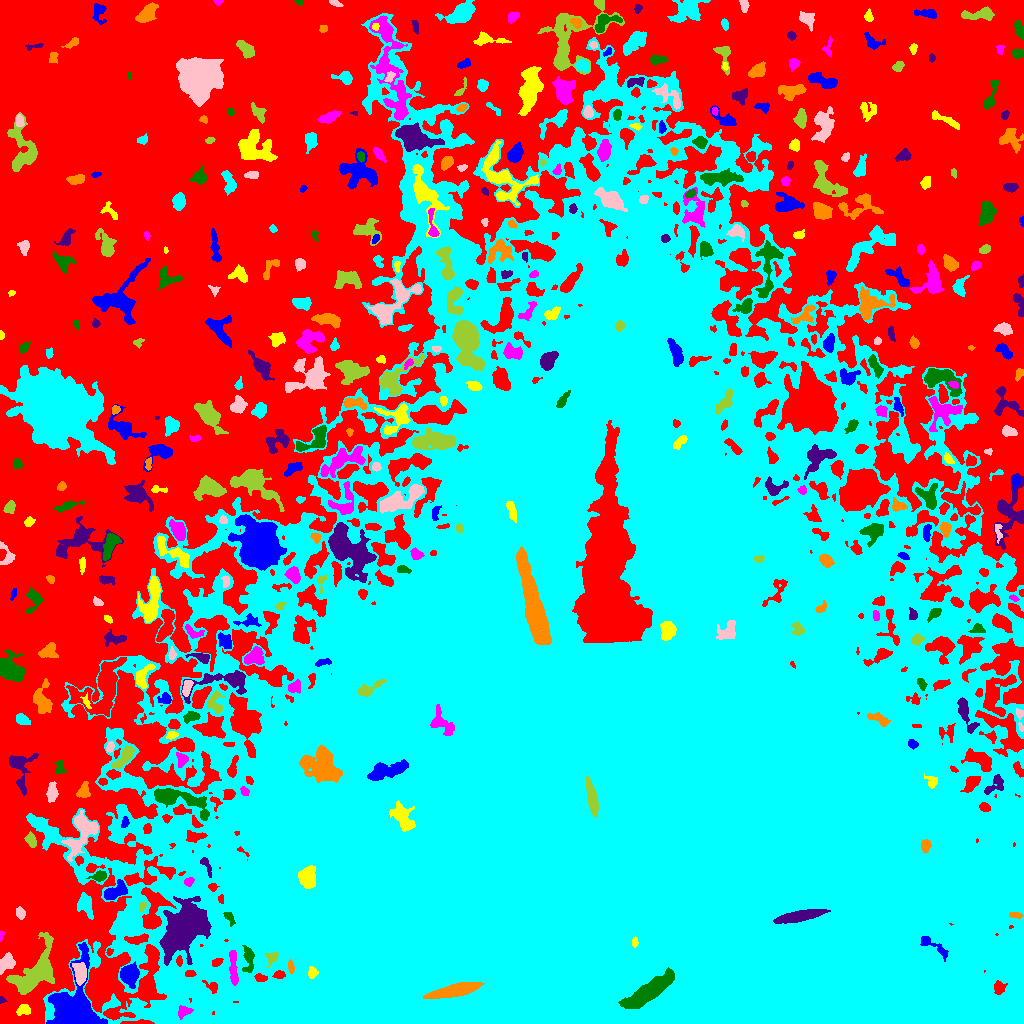

Values plotted in this chart, from the file beside it:
ID, X, Y, A, B, theta, total_flux, mu_max, mu_median, mu_mean, R_fwhm, R_e, R10, R90, x_start, x_end, y_start, y_end, area, greylevel
0, 422.9, 673.3, 359.1, 222.7, 0.4505, 3013051, 40.0, 8.0, 7.482, 7.878, 201.3, 81.93, 303.2, 0, 1023, 0, 1023, 402713, 7.482
1, 76.83, 11.46, 13.81, 9.194, -1.546, 23550, 75.0, 7.0, 14.41, 7.797, 8.5, 3.192, 17.27, 46, 107, 0, 81, 1634, 30.41
2, 23.59, 13.36, 3.395, 2.267, 0.3959, 404.0, 8.0, 3.0, 3.015, 4.146, 3.385, 1.262, 5.323, 16, 30, 8, 19, 134, 16.01
3, 184.2, 11.69, 3.811, 2.42, 0.476, 426.0, 6.0, 3.0, 3.156, 5.232, 3.7, 1.493, 5.528, 178, 193, 4, 18, 135, 28.16
4, 648.8, 32.88, 14.4, 3.591, 0.6175, 19009, 47.0, 20.0, 20.91, 11.07, 9.15, 3.656, 14.17, 618, 674, 15, 56, 909, 200.9
5, 1.819, 23.98, 1.783, 1.406, -0.6344, 105.0, 7.0, 2.0, 2.625, 1.784, 1.693, 0.5642, 2.985, 0, 7, 20, 27, 40, 17.62
6, 455.3, 33.11, 11.79, 2.644, 0.2182, 9528, 36.0, 15.0, 16.04, 9.045, 7.203, 2.932, 11.26, 423, 484, 25, 41, 594, 163
7, 291, 39.8, 2.891, 1.857, 1.32, 557.0, 15.0, 5.0, 5.515, 3.09, 2.764, 0.9772, 4.514, 284, 295, 34, 45, 101, 44.51
8, 80.01, 49.99, 5.024, 2.9, -1.381, 1563, 14.0, 5.5, 6.252, 6.077, 4.82, 1.954, 7.506, 72, 86, 38, 61, 250, 28.25
9, 36.4, 51.72, 15.38, 7.61, 0.9297, 7154, 16.0, 6.0, 6.587, 11.04, 10.12, 3.989, 16.25, 6, 54, 29, 91, 1086, 17.59
10, 999.3, 35.29, 3.011, 2.675, 1.343, 655.0, 10.0, 4.0, 4.816, 4.442, 3.478, 1.382, 5.585, 994, 1007, 29, 43, 136, 35.82
11, 129.2, 49.43, 4.495, 4.077, 1.285, 2881, 19.0, 7.0, 8.161, 6.676, 5.412, 2.185, 8.556, 120, 139, 35, 62, 353, 25.16
12, 311.8, 50.85, 2.736, 1.763, 1.545, 418.0, 11.0, 4.0, 4.139, 3.29, 2.764, 0.9772, 4.334, 308, 318, 45, 57, 101, 57.14
13, 233.3, 56.97, 10.19, 1.736, -1.514, 846.0, 9.0, 3.0, 3.398, 4.583, 4.754, 1.784, 7.442, 229, 238, 38, 73, 249, 34.4
14, 248.6, 63.94, 6.54, 2.587, 1.553, 622.0, 7.0, 3.0, 2.802, 4.853, 4.297, 1.693, 6.817, 242, 254, 51, 78, 222, 33.8
15, 186, 97.62, 13.47, 7.936, 0.9682, 26262, 54.0, 9.0, 13.46, 9.115, 11.27, 4.107, 20.07, 159, 211, 58, 127, 1951, 35.46
16, 290.8, 56.02, 3.137, 1.349, -1.453, 450.0, 14.0, 6.0, 5.921, 3.09, 2.646, 0.9772, 4.146, 288, 294, 50, 64, 76, 43.92
17, 989.6, 69.71, 16.84, 5.96, 0.4475, 4726, 14.0, 5.0, 5.154, 9.027, 9.558, 3.656, 14.84, 962, 1016, 46, 87, 917, 34.15
18, 6.307, 60.78, 4.74, 3.106, 0.9013, 1542, 14.0, 7.0, 6.884, 6.257, 4.72, 1.871, 7.159, 0, 15, 49, 71, 224, 18.88
19, 271.9, 65.31, 3.776, 2.489, 1.018, 282.0, 8.0, 2.0, 2.274, 2.185, 3.385, 1.128, 5.412, 265, 278, 56, 71, 124, 34.27
20, 109.1, 71.32, 1.767, 1.498, 1.403, 148.0, 7.0, 3.0, 3.289, 2.459, 1.954, 0.7979, 3.192, 106, 113, 68, 75, 45, 20.29
21, 935.2, 76.24, 10.4, 2.55, -0.6077, 700.0, 8.0, 3.0, 3.182, 5.015, 4.886, 1.784, 7.442, 920, 948, 62, 87, 220, 39.18
22, 634.7, 81.2, 2.347, 1.259, -1.57, 656.0, 25.0, 9.0, 10.93, 2.764, 2.185, 0.7979, 3.523, 632, 638, 76, 87, 60, 178.9
23, 0.8162, 87.03, 2.468, 0.8561, 1.475, 136.0, 8.0, 3.0, 3.317, 2.459, 1.784, 0.5642, 2.764, 0, 5, 82, 92, 41, 16.32
24, 228.7, 106.6, 3.858, 1.915, -0.9594, 214.0, 4.0, 2.0, 2.098, 4.583, 3.192, 1.262, 4.886, 223, 235, 97, 111, 102, 27.1
25, 798.9, 107.2, 11.57, 2.3, 0.191, 6266, 29.0, 12.0, 12.76, 7.999, 6.723, 2.706, 10.43, 773, 830, 100, 114, 491, 147.8
26, 1015, 108.5, 3.133, 1.512, -0.03761, 167.0, 4.0, 2.0, 2.141, 4.107, 2.764, 1.128, 4.146, 1009, 1023, 105, 111, 78, 28.14
27, 85.46, 119.4, 5.686, 3.482, -1.323, 1039, 9.0, 3.0, 3.711, 5.046, 4.886, 1.871, 8.117, 77, 93, 104, 131, 280, 17.71
28, 20.03, 110.1, 2.712, 1.923, -1.216, 406.0, 10.0, 4.0, 3.942, 3.613, 2.877, 1.128, 4.618, 16, 25, 104, 117, 103, 16.94
29, 142.1, 116.6, 2.762, 1.512, 1.246, 212.0, 7.0, 3.0, 3.312, 2.932, 2.459, 0.9772, 3.949, 139, 146, 112, 122, 64, 21.31
30, 40.41, 139, 18.51, 10.75, -0.9481, 4314, 9.0, 5.0, 4.541, 12.35, 10.37, 4.222, 15.57, 19, 65, 102, 168, 950, 17.54
31, 115.4, 132.2, 6.363, 3.189, 0.5244, 1600, 13.0, 5.0, 5.517, 5.809, 5.323, 2.034, 8.311, 104, 127, 124, 144, 290, 21.52
32, 307.2, 146.2, 5.48, 4.424, 1.534, 1048, 5.0, 3.0, 3.101, 8.777, 6.283, 2.523, 9.253, 298, 315, 135, 158, 338, 44.1
33, 189, 141.7, 2.302, 1.862, 0.702, 303.0, 9.0, 3.0, 3.885, 2.877, 2.523, 0.9772, 4.184, 184, 194, 137, 146, 78, 25.88
34, 99.55, 147, 3.646, 2.276, 0.1711, 708.0, 11.0, 4.0, 5.206, 4.222, 3.432, 1.382, 5.614, 86, 106, 142, 153, 136, 20.21
35, 206.5, 157.6, 5.747, 1.846, -1.11, 417.0, 8.0, 3.0, 3.564, 4.184, 3.478, 1.262, 5.293, 200, 211, 146, 166, 117, 27.56
36, 925.4, 177.6, 3.083, 2.165, 1.464, 205.0, 4.0, 2.0, 1.737, 4.787, 3.29, 1.262, 5.015, 921, 931, 170, 184, 118, 30.74
37, 765.5, 192.2, 5.074, 4.562, -0.4236, 2495, 13.0, 6.0, 5.709, 7.653, 6.18, 2.523, 9.575, 752, 776, 181, 205, 437, 65.71
38, 81.52, 190.7, 12.08, 5.767, 1.148, 3032, 13.0, 4.0, 4.601, 7.269, 7.653, 2.932, 12.14, 61, 98, 162, 213, 659, 20.6
39, 30.6, 184.5, 2.938, 2.086, -1.292, 438.0, 11.0, 2.0, 3.293, 3.141, 2.985, 1.128, 4.951, 24, 36, 176, 192, 133, 18.29
40, 194.7, 187, 5.318, 2.483, 0.07306, 580.0, 7.0, 3.0, 3.353, 4.918, 4.37, 1.693, 6.604, 186, 207, 181, 193, 173, 27.35
41, 124.8, 201.1, 2.91, 1.754, 1.399, 250.0, 5.0, 3.0, 3.289, 4.107, 2.877, 1.128, 4.37, 121, 129, 196, 207, 76, 24.29
42, 402.6, 206, 7.623, 4.016, -1.039, 1361, 8.0, 3.0, 3.195, 7.203, 6.383, 2.459, 10.19, 389, 415, 192, 223, 426, 49.19
43, 244.3, 232.9, 2.379, 1.77, -0.7368, 189.0, 6.0, 2.0, 2.589, 3.338, 2.585, 0.9772, 4.068, 240, 249, 228, 237, 73, 25.59
44, 178.2, 224.3, 16.77, 4.627, -0.313, 3650, 13.0, 5.0, 5.155, 7.979, 8.292, 3.141, 13.18, 154, 209, 203, 235, 708, 23.16
45, 994.1, 237.9, 6.388, 2.993, 0.7423, 562.0, 6.0, 2.0, 2.728, 5.698, 4.37, 1.693, 6.956, 984, 1003, 229, 249, 206, 24.73
46, 83.69, 231.9, 3.984, 2.75, 1.285, 482.0, 7.0, 3.0, 2.975, 4.583, 3.909, 1.493, 5.971, 76, 90, 226, 242, 162, 15.98
47, 127.9, 240.8, 10.52, 3.025, -0.01284, 1986, 12.0, 4.0, 4.844, 7.092, 5.944, 2.326, 9.657, 97, 144, 233, 249, 410, 19.84
48, 52.03, 231.1, 4.749, 2.405, 1.484, 814.0, 8.0, 4.0, 4.448, 6.129, 4.334, 1.784, 6.628, 46, 58, 221, 242, 183, 18.45
49, 592.1, 225.2, 8.029, 2.235, -1.357, 3385, 23.0, 9.0, 10.13, 6.482, 5.47, 2.185, 8.593, 586, 598, 207, 248, 334, 144.1
50, 102.5, 241.8, 2.328, 1.679, -0.01372, 249.0, 7.0, 4.0, 4.082, 3.478, 2.585, 0.9772, 3.868, 98, 107, 238, 245, 61, 21.08
51, 386.1, 252.8, 10.7, 3.719, 0.2634, 1999, 9.0, 4.0, 3.943, 7.736, 7.421, 2.821, 11.24, 367, 408, 243, 264, 507, 46.94
52, 931.9, 241.8, 3.364, 2.789, -0.8953, 403.0, 6.0, 3.0, 3.358, 5.015, 3.568, 1.382, 5.557, 924, 937, 235, 250, 120, 30.36
53, 181.6, 263.9, 3.46, 2.712, -1.489, 444.0, 8.0, 3.0, 3.313, 3.949, 3.613, 1.262, 5.836, 176, 188, 256, 271, 134, 18.31
54, 60.05, 256.2, 3.862, 2.648, 1.509, 259.0, 4.0, 2.0, 2.214, 5.412, 3.523, 1.382, 5.382, 54, 66, 250, 263, 117, 17.21
55, 19.15, 256.3, 10.42, 5.269, -1.419, 1108, 8.0, 2.0, 2.595, 6.232, 5.809, 2.257, 9.508, 9, 38, 228, 270, 427, 17.59
56, 320.7, 257.7, 10.22, 7.619, -0.4397, 5385, 15.0, 5.0, 5.639, 8.463, 9.805, 3.7, 15.46, 299, 342, 241, 278, 955, 44.64
57, 219.1, 266, 3.804, 2.993, -1.14, 715.0, 8.0, 3.0, 3.341, 5.726, 4.37, 1.693, 6.676, 213, 227, 257, 275, 214, 24.34
58, 110.1, 276.3, 2.757, 1.769, 1.201, 339.0, 8.0, 4.0, 4.346, 4.068, 2.877, 1.128, 4.334, 106, 114, 271, 282, 78, 19.35
59, 124.5, 266.6, 7.009, 2.43, 0.8785, 1283, 15.0, 4.0, 5.012, 3.989, 4.72, 1.693, 7.695, 111, 135, 255, 278, 256, 22.01
... 400 more rows
